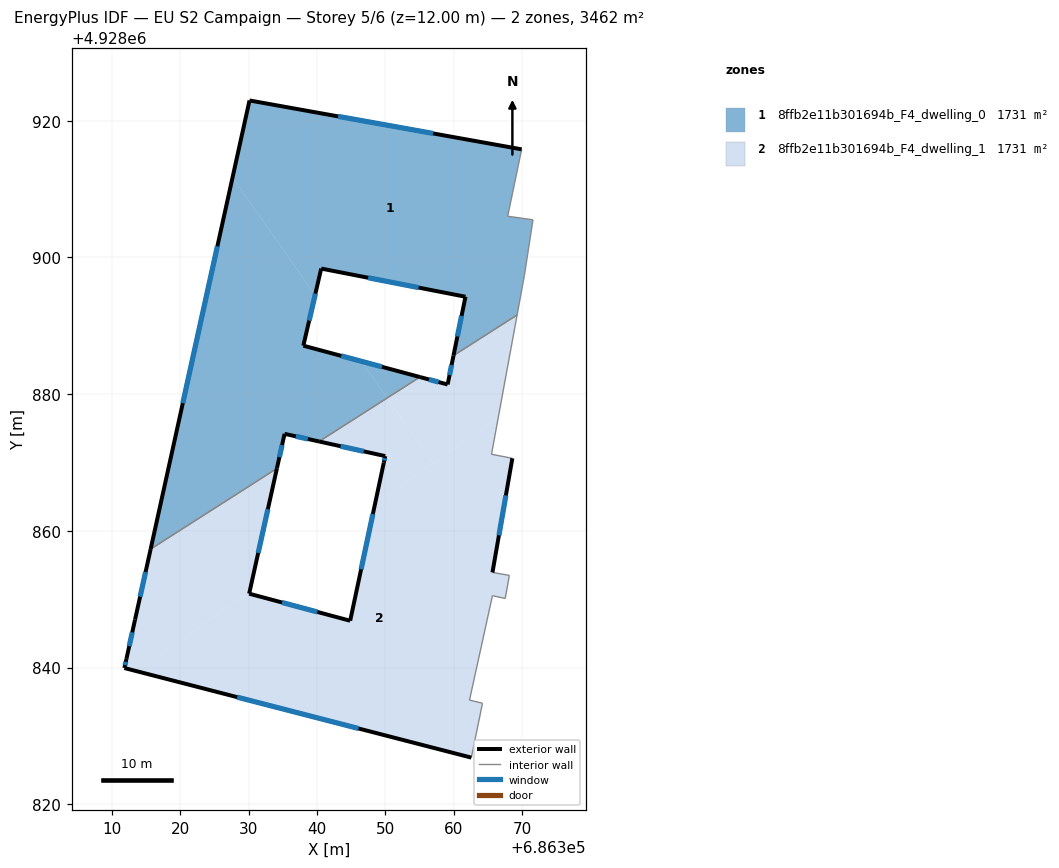
=== STOREY PLAN SPEC (per zone: floor XY polygon, exterior-wall plan segments, windows/doors) ===
zone 1: 8ffb2e11b301694b_F4_dwelling_0  (1730.9 m²)
  floor: (686369.96, 4928915.82) (686367.92, 4928906.03) (686371.62, 4928905.51) (686370.36, 4928897.36) (686369.30, 4928891.59) (686359.99, 4928885.64) (686361.74, 4928894.25) (686340.63, 4928898.38) (686339.73, 4928894.49) (686327.65, 4928911.69) (686330.14, 4928922.97)
  floor: (686355.08, 4928882.50) (686350.29, 4928879.45) (686346.53, 4928884.80)
  floor: (686339.73, 4928894.49) (686338.02, 4928887.09) (686346.53, 4928884.80) (686350.29, 4928879.45) (686340.32, 4928873.08) (686335.27, 4928874.20) (686334.15, 4928869.13) (686315.67, 4928857.33) (686327.65, 4928911.69)
  exterior wall: (686361.74, 4928894.25) – (686359.99, 4928885.64)  [8.8 m]
    window: (686361.17, 4928891.45) – (686360.56, 4928888.44)  [3.2 m²]
  exterior wall: (686340.63, 4928898.38) – (686361.74, 4928894.25)  [21.5 m]
    window: (686347.49, 4928897.03) – (686354.87, 4928895.59)  [7.9 m²]
  exterior wall: (686338.02, 4928887.09) – (686340.63, 4928898.38)  [11.6 m]
    window: (686338.87, 4928890.76) – (686339.78, 4928894.71)  [4.2 m²]
  exterior wall: (686355.08, 4928882.50) – (686338.02, 4928887.09)  [17.7 m]
    window: (686349.53, 4928884.00) – (686343.57, 4928885.60)  [6.5 m²]
  exterior wall: (686335.27, 4928874.20) – (686340.32, 4928873.08)  [5.2 m]
    window: (686336.91, 4928873.83) – (686338.68, 4928873.44)  [1.9 m²]
  exterior wall: (686334.15, 4928869.13) – (686335.27, 4928874.20)  [5.2 m]
    window: (686334.51, 4928870.78) – (686334.90, 4928872.55)  [1.9 m²]
  exterior wall: (686330.14, 4928922.97) – (686315.67, 4928857.33)  [67.2 m]
    window: (686325.43, 4928901.63) – (686320.38, 4928878.68)  [24.6 m²]
  exterior wall: (686369.96, 4928915.82) – (686330.14, 4928922.97)  [40.5 m]
    window: (686357.01, 4928918.15) – (686343.09, 4928920.65)  [14.8 m²]
  interior walls: 7
zone 2: 8ffb2e11b301694b_F4_dwelling_1  (1730.8 m²)
  floor: (686349.79, 4928869.97) (686348.54, 4928864.08) (686348.51, 4928863.95) (686344.87, 4928846.85)
  floor: (686315.40, 4928856.08) (686312.13, 4928841.26) (686313.39, 4928847.01)
  floor: (686369.30, 4928891.59) (686366.54, 4928876.61) (686356.99, 4928869.91) (686350.29, 4928879.45) (686355.08, 4928882.50) (686359.13, 4928881.42) (686359.99, 4928885.64)
  floor: (686350.29, 4928879.45) (686356.99, 4928869.91) (686348.51, 4928863.95) (686348.54, 4928864.08) (686349.79, 4928869.97) (686350.00, 4928870.93) (686340.32, 4928873.08)
  floor: (686366.54, 4928876.61) (686365.55, 4928871.21) (686368.60, 4928870.62) (686365.69, 4928853.92) (686368.16, 4928853.49) (686367.56, 4928850.11) (686365.69, 4928850.51) (686362.33, 4928835.24) (686364.23, 4928834.78) (686362.60, 4928826.82) (686313.63, 4928839.46) (686330.14, 4928851.05) (686330.09, 4928850.81) (686344.87, 4928846.85) (686348.51, 4928863.95)
  floor: (686334.15, 4928869.13) (686330.14, 4928851.05) (686313.63, 4928839.46) (686311.83, 4928839.93) (686312.13, 4928841.26) (686315.67, 4928857.33)
  exterior wall: (686311.83, 4928839.93) – (686362.60, 4928826.82)  [52.4 m]
    window: (686328.34, 4928835.66) – (686346.09, 4928831.08)  [19.2 m²]
  exterior wall: (686312.13, 4928841.26) – (686311.83, 4928839.93)  [1.4 m]
    window: (686312.03, 4928840.82) – (686311.93, 4928840.36)  [0.5 m²]
  exterior wall: (686313.39, 4928847.01) – (686312.13, 4928841.26)  [5.9 m]
    window: (686312.98, 4928845.14) – (686312.54, 4928843.13)  [2.2 m²]
  exterior wall: (686315.67, 4928857.33) – (686313.39, 4928847.01)  [10.6 m]
    window: (686314.93, 4928853.97) – (686314.13, 4928850.36)  [3.9 m²]
  exterior wall: (686330.09, 4928850.81) – (686334.15, 4928869.13)  [18.8 m]
    window: (686331.41, 4928856.77) – (686332.83, 4928863.17)  [6.9 m²]
  exterior wall: (686344.87, 4928846.85) – (686330.09, 4928850.81)  [15.3 m]
    window: (686340.06, 4928848.13) – (686334.89, 4928849.52)  [5.6 m²]
  exterior wall: (686349.79, 4928869.97) – (686344.87, 4928846.85)  [23.6 m]
    window: (686348.19, 4928862.45) – (686346.47, 4928854.37)  [8.7 m²]
  exterior wall: (686350.00, 4928870.93) – (686349.79, 4928869.97)  [1.0 m]
    window: (686349.93, 4928870.62) – (686349.86, 4928870.29)  [0.4 m²]
  exterior wall: (686340.32, 4928873.08) – (686350.00, 4928870.93)  [9.9 m]
    window: (686343.47, 4928872.38) – (686346.85, 4928871.63)  [3.6 m²]
  exterior wall: (686359.13, 4928881.42) – (686355.08, 4928882.50)  [4.2 m]
    window: (686357.81, 4928881.77) – (686356.39, 4928882.15)  [1.5 m²]
  exterior wall: (686359.99, 4928885.64) – (686359.13, 4928881.42)  [4.3 m]
    window: (686359.71, 4928884.27) – (686359.41, 4928882.79)  [1.6 m²]
  exterior wall: (686365.69, 4928853.92) – (686368.60, 4928870.62)  [17.0 m]
    window: (686366.63, 4928859.35) – (686367.65, 4928865.18)  [6.2 m²]
  interior walls: 11

=== DERIVED (storey summary) ===
Building: EU S2 Campaign
Storey: 5 of 6  (floor level z = 12.00 m)
Storey gross floor area: 3461.6 m²
Zones on this storey: 2
  - 8ffb2e11b301694b_F4_dwelling_0: floor 1730.9 m²; exterior wall 177.6 m (532.7 m²); 8 window(s) 65.1 m²; WWR 12.2%
  - 8ffb2e11b301694b_F4_dwelling_1: floor 1730.8 m²; exterior wall 164.3 m (493.0 m²); 12 window(s) 60.2 m²; WWR 12.2%
Zone adjacency (shared interzone walls):
  - 8ffb2e11b301694b_F4_dwelling_0 ↔ 8ffb2e11b301694b_F4_dwelling_1